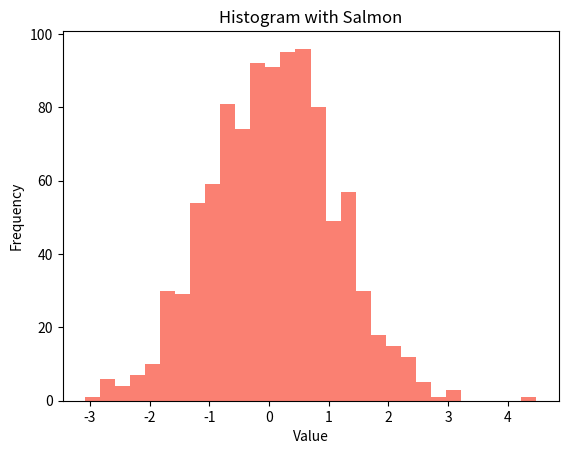

The matplotlib source for this figure:
import matplotlib.pyplot as plt
import numpy as np

# Random data for the histograms
data = np.random.normal(0, 1, 1000)

# List of 15 different pink-related colors
pink_shades = [
    'pink', 'lightpink', 'hotpink', 'deeppink', 'palevioletred', 'mediumvioletred',
    'fuchsia', 'magenta', 'orchid', 'thistle', 'lightcoral', 'violet', 'crimson',
    'rosybrown', 'salmon'
]
# Plot histograms for each shade of pink
for color in pink_shades:
    plt.hist(data, bins=30, color=color)
    plt.title(f"Histogram with {color.capitalize()}")
    plt.xlabel("Value")
    plt.ylabel("Frequency")
    plt.show()
